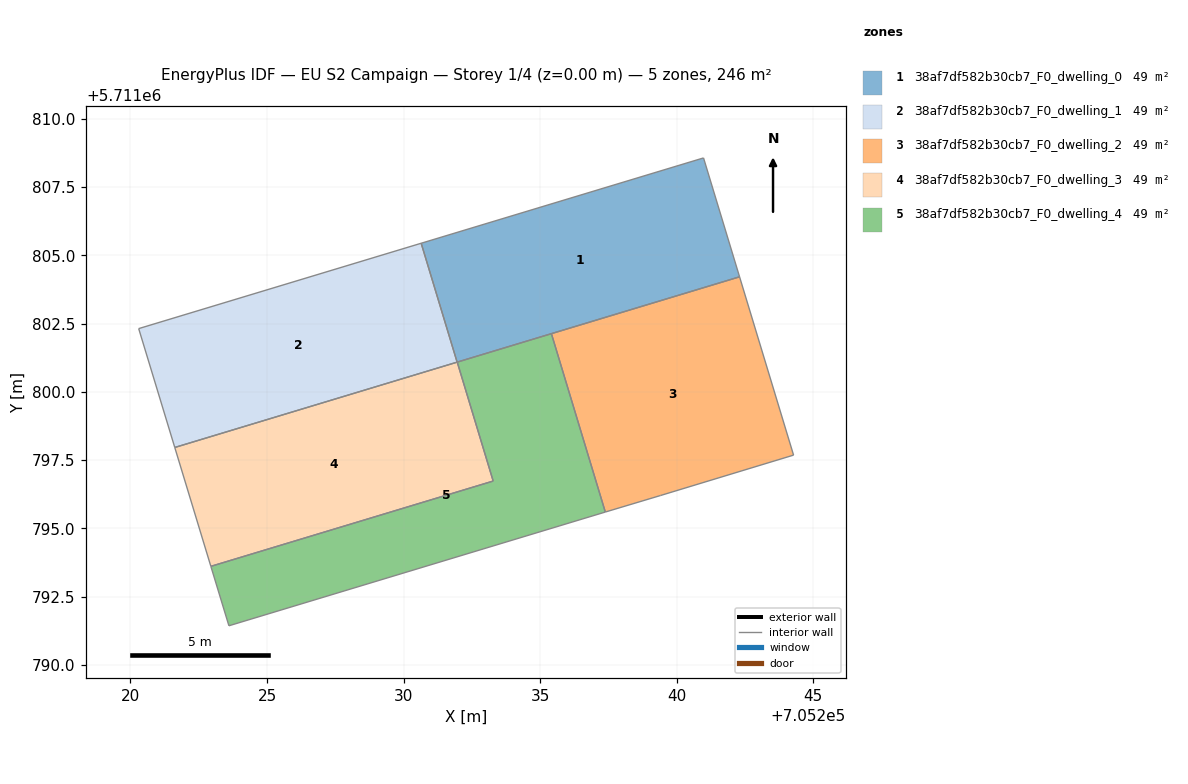
=== STOREY PLAN SPEC (per zone: floor XY polygon, exterior-wall plan segments, windows/doors) ===
zone 1: 38af7df582b30cb7_F0_dwelling_0  (49.1 m²)
  floor: (705242.30, 5711804.21) (705240.98, 5711808.57) (705230.64, 5711805.44) (705231.96, 5711801.09)
  interior walls: 4
zone 2: 38af7df582b30cb7_F0_dwelling_1  (49.1 m²)
  floor: (705231.96, 5711801.09) (705230.64, 5711805.44) (705220.30, 5711802.32) (705221.62, 5711797.96)
  interior walls: 4
zone 3: 38af7df582b30cb7_F0_dwelling_2  (49.1 m²)
  floor: (705244.28, 5711797.68) (705242.30, 5711804.21) (705235.41, 5711802.13) (705237.39, 5711795.60) (705239.41, 5711796.21)
  interior walls: 5
zone 4: 38af7df582b30cb7_F0_dwelling_3  (49.1 m²)
  floor: (705233.28, 5711796.74) (705231.96, 5711801.09) (705221.62, 5711797.96) (705222.94, 5711793.61)
  interior walls: 4
zone 5: 38af7df582b30cb7_F0_dwelling_4  (49.1 m²)
  floor: (705237.39, 5711795.60) (705235.41, 5711802.13) (705231.96, 5711801.09) (705233.28, 5711796.74) (705222.94, 5711793.61) (705223.60, 5711791.44)
  interior walls: 6

=== DERIVED (storey summary) ===
Building: EU S2 Campaign
Storey: 1 of 4  (floor level z = 0.00 m)
Storey gross floor area: 245.6 m²
Zones on this storey: 5
  - 38af7df582b30cb7_F0_dwelling_0: floor 49.1 m²
  - 38af7df582b30cb7_F0_dwelling_1: floor 49.1 m²
  - 38af7df582b30cb7_F0_dwelling_2: floor 49.1 m²
  - 38af7df582b30cb7_F0_dwelling_3: floor 49.1 m²
  - 38af7df582b30cb7_F0_dwelling_4: floor 49.1 m²
Zone adjacency (shared interzone walls):
  - 38af7df582b30cb7_F0_dwelling_0 ↔ 38af7df582b30cb7_F0_dwelling_1
  - 38af7df582b30cb7_F0_dwelling_2 ↔ 38af7df582b30cb7_F0_dwelling_4
  - 38af7df582b30cb7_F0_dwelling_3 ↔ 38af7df582b30cb7_F0_dwelling_4